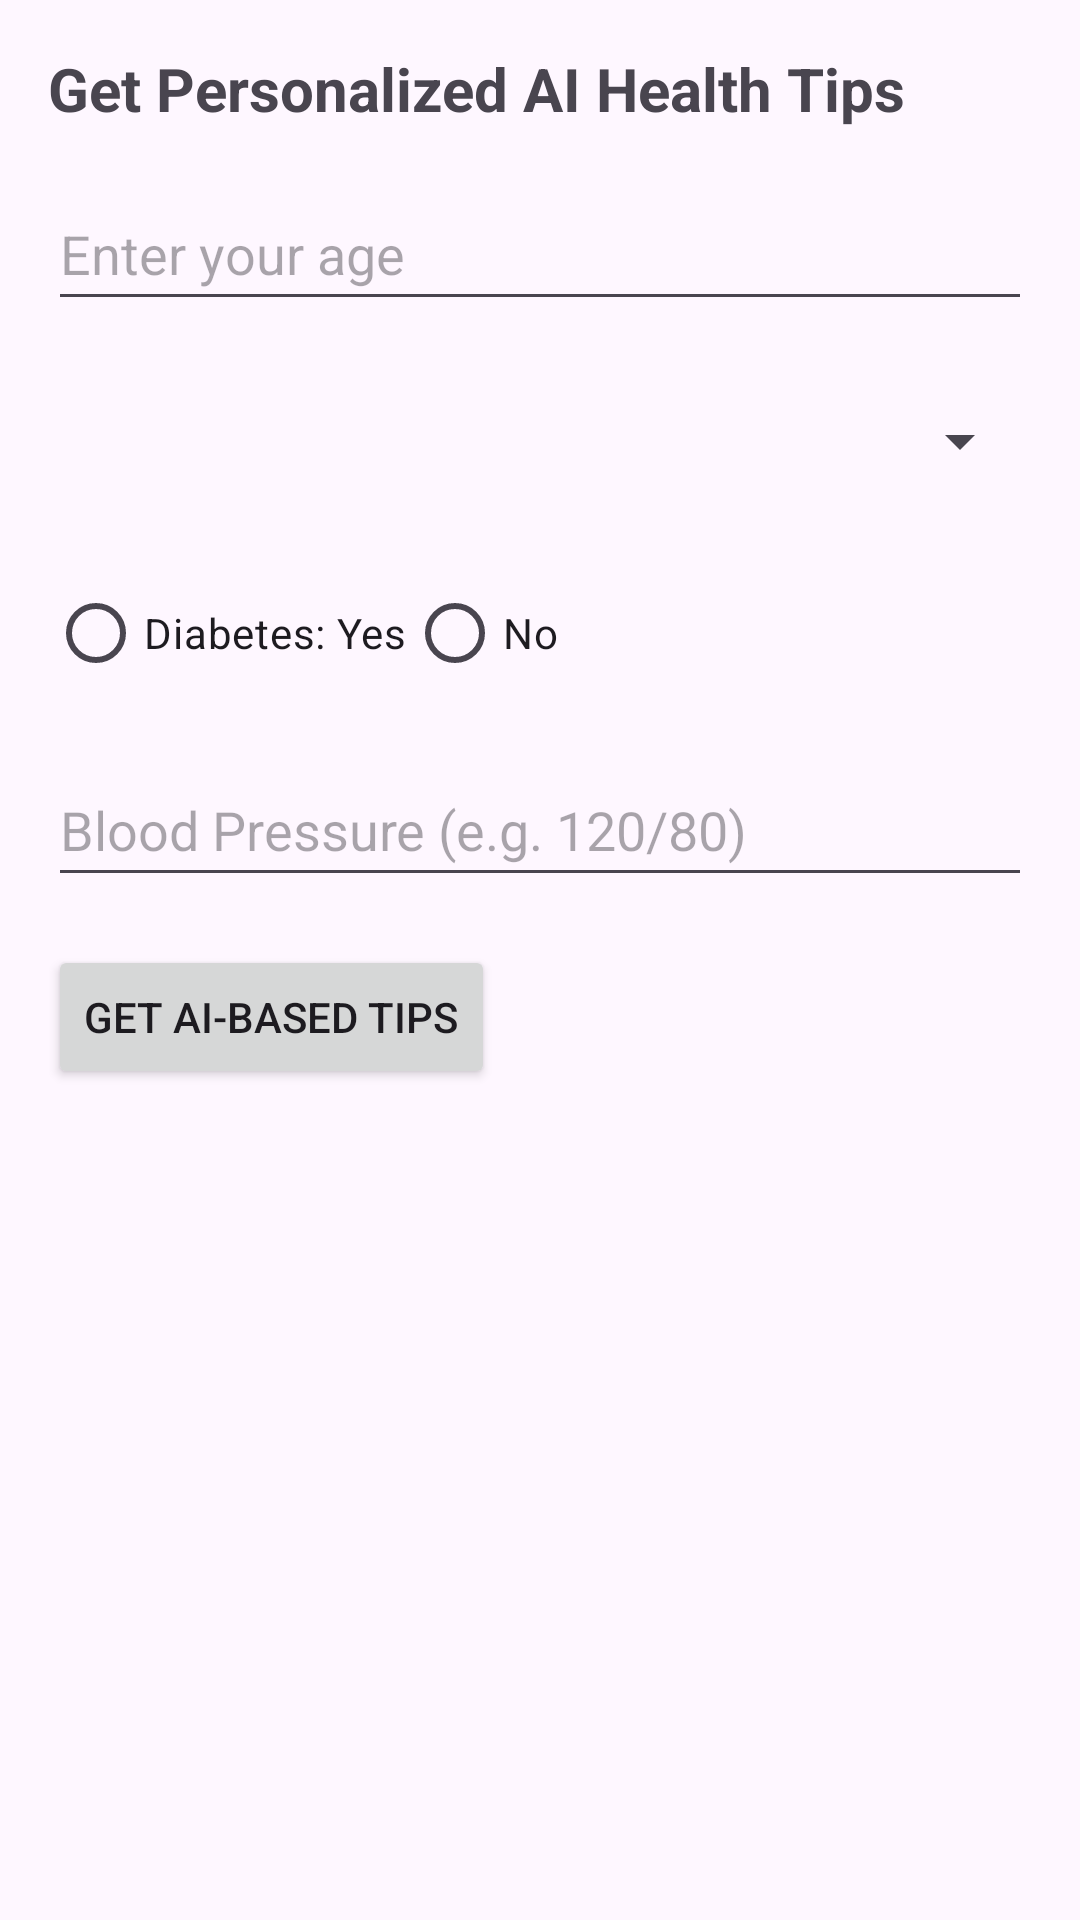

Write the Android layout XML for this screen, with the resource values it uses.
<!-- AndroidManifest.xml: application theme Theme.MediSyncHealthcareApplication -->
<!-- res/layout/activity_health_tips.xml -->
<?xml version="1.0" encoding="utf-8"?>
<ScrollView xmlns:android="http://schemas.android.com/apk/res/android"
    xmlns:app="http://schemas.android.com/apk/res-auto"
    android:layout_width="match_parent"
    android:layout_height="match_parent"
    android:padding="16dp">

    <LinearLayout
        android:layout_width="match_parent"
        android:layout_height="wrap_content"
        android:orientation="vertical"
        android:animateLayoutChanges="true">

        <TextView
            android:layout_width="wrap_content"
            android:layout_height="wrap_content"
            android:text="Get Personalized AI Health Tips"
            android:textSize="20sp"
            android:textStyle="bold"
            android:layout_marginBottom="16dp" />

        <EditText
            android:id="@+id/editAge"
            android:layout_width="match_parent"
            android:layout_height="48dp"
            android:hint="Enter your age"
            android:inputType="number"
            android:layout_marginBottom="16dp" />

        <Spinner
            android:id="@+id/spinnerSurgery"
            android:layout_width="match_parent"
            android:layout_height="48dp"
            android:layout_marginBottom="16dp" />

        <RadioGroup
            android:id="@+id/diabetesGroup"
            android:layout_width="match_parent"
            android:layout_height="wrap_content"
            android:orientation="horizontal"
            android:layout_marginBottom="16dp">

            <RadioButton
                android:id="@+id/diabetesYes"
                android:layout_width="wrap_content"
                android:layout_height="wrap_content"
                android:text="Diabetes: Yes" />

            <RadioButton
                android:id="@+id/diabetesNo"
                android:layout_width="wrap_content"
                android:layout_height="wrap_content"
                android:text="No" />
        </RadioGroup>

        <EditText
            android:id="@+id/editBP"
            android:layout_width="match_parent"
            android:layout_height="48dp"
            android:hint="Blood Pressure (e.g. 120/80)"
            android:inputType="text"
            android:layout_marginBottom="16dp" />

        <Button
            android:id="@+id/btnGetTips"
            android:layout_width="wrap_content"
            android:layout_height="wrap_content"
            android:text="Get AI-Based Tips" />

        <androidx.cardview.widget.CardView
            android:id="@+id/cardTip"
            android:layout_width="match_parent"
            android:layout_height="wrap_content"
            android:layout_marginTop="24dp"
            android:visibility="gone"
            app:cardCornerRadius="12dp"
            app:cardElevation="8dp">

            <TextView
                android:id="@+id/textTipResult"
                android:layout_width="match_parent"
                android:layout_height="wrap_content"
                android:padding="16dp"
                android:textSize="16sp" />

        </androidx.cardview.widget.CardView>

    </LinearLayout>
</ScrollView>
<!-- resources referenced by this layout -->
<resources>
  <style name="Theme.MediSyncHealthcareApplication" parent="Base.Theme.MediSyncHealthcareApplication" />
  <style name="Base.Theme.MediSyncHealthcareApplication" parent="Theme.Material3.DayNight.NoActionBar">
          
          
      </style>
</resources>
